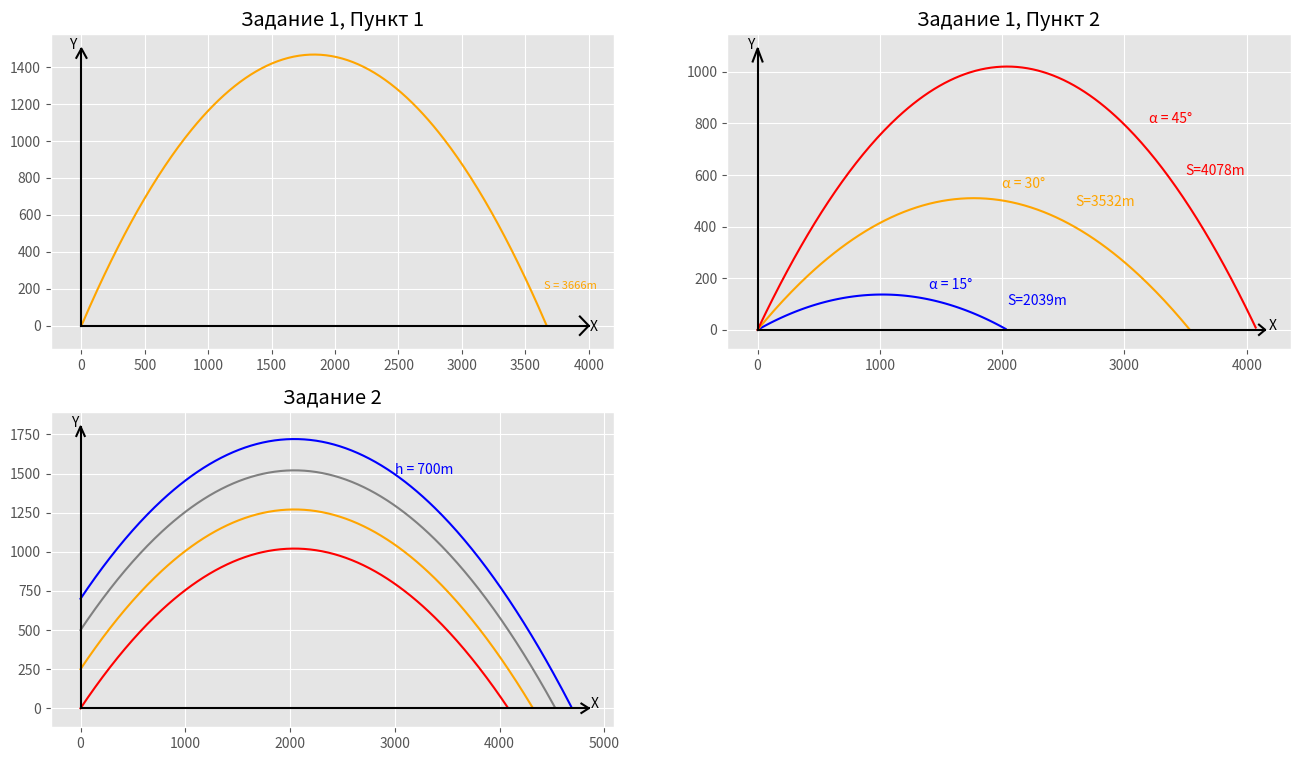

Write Python code to recreate this figure.
import matplotlib.pyplot as plt
import numpy as np
import pylab

v0 = 200
a = np.radians(58)
a1 = np.pi / 12  # 15
a2 = np.pi / 6  # 30
a3 = np.pi / 4  # 45
g = 9.8
t = 0
t1 = 0
t2 = 0
t3 = 0
t4 = 0
t5 = 0
t6 = 0
# ПУНКТ 1
x1 = []
y1 = []

plt.figure(figsize=(16, 9))
pylab.style.use('ggplot')

for t in np.arange(0, 34.7, 0.1):
    x = v0 * np.cos(a) * t
    y = v0 * np.sin(a) * t - (g * t ** 2) / 2
    x1.append(x)
    y1.append(y)
pylab.subplot(2, 2, 1)
pylab.plot(x1, y1, color='orange')
pylab.title('Задание 1, Пункт 1')
pylab.text(3650, 200, 'S = 3666m', color='orange', size='8')

# Y
x2 = [0, 0]
y2 = [0, 1500]
pylab.plot(x2, y2, color='black')

# X
x3 = [0, 4000]
y3 = [0, 0]
pylab.plot(x3, y3, color='black')

# стрелка для X
x4 = [3930, 4000, 3930]
y4 = [50, 0, -50, ]
pylab.plot(x4, y4, color='black')

# стрелка для Y
x5 = [-40, 0, 40]
y5 = [1450, 1500, 1450]
pylab.plot(x5, y5, color='black')
# Подпись для осей
pylab.text(-100, 1500, 'Y', size='10')
pylab.text(4010, -30, 'X', size='10')

# ПУНКТ 2
# Угол 15 синий
x6 = []
y6 = []
for t1 in np.arange(0, 10.6, 0.1):
    x = v0 * np.cos(a1) * t1
    y = v0 * np.sin(a1) * t1 - (g * t1 ** 2) / 2
    x6.append(x)
    y6.append(y)
pylab.subplot(2, 2, 2)
pylab.plot(x6, y6, color='blue')
pylab.title('Задание 1, Пункт 2')
pylab.text(1400, 160, 'α = 15°', size=10, color='blue')
pylab.text(2040, 95, 'S=2039m', size=10, color='blue')
# угол 30 оранжевый
x7 = []
y7 = []
for t2 in np.arange(0, 20.5, 0.1):
    x = v0 * np.cos(a2) * t2
    y = v0 * np.sin(a2) * t2 - (g * t2 ** 2) / 2
    x7.append(x)
    y7.append(y)
pylab.subplot(2, 2, 2)
pylab.plot(x7, y7, color='orange')
pylab.title('Задание 1, Пункт 2')
pylab.text(2000, 550, 'α = 30°', size=10, color='orange')
pylab.text(2600, 480, 'S=3532m', size=10, color='orange')
# угол 45 красный
x8 = []
y8 = []
for t3 in np.arange(0, 28.9, 0.1):
    x = v0 * np.cos(a3) * t3
    y = v0 * np.sin(a3) * t3 - (g * t3 ** 2) / 2
    x8.append(x)
    y8.append(y)
pylab.subplot(2, 2, 2)
pylab.plot(x8, y8, color='red')
pylab.title('Задание 1, Пункт 2')
pylab.text(3200, 800, 'α = 45°', size=10, color='red')
pylab.text(3500, 600, 'S=4078m', size=10, color='red')
# Y
x9 = [0, 0]
y9 = [0, 1090]
pylab.plot(x9, y9, color='black')
# X
x10 = [0, 4150]
y10 = [0, 0]
pylab.plot(x10, y10, color='black')
# Стрелка для Y
x11 = [-40, 0, 40]
y11 = [1040, 1090, 1040]
pylab.plot(x11, y11, color='black')
# Стрелка для Х
x12 = [4100, 4150, 4100]
y12 = [20, 0, -20]
pylab.plot(x12, y12, color='black')
# Подпись для осей
pylab.text(-90, 1090, 'Y', size='10')
pylab.text(4180, 0, 'X', size='10')
# Задание 2
# угол 45 красный  h = 0
x13 = []
y13 = []
for t4 in np.arange(0, 28.9, 0.1):
    x = v0 * np.cos(a3) * t4
    y = v0 * np.sin(a3) * t4 - (g * t4 ** 2) / 2
    x13.append(x)
    y13.append(y)
pylab.subplot(2, 2, 3)
pylab.plot(x13, y13, color='red')
pylab.title('Задание 2')
# h = 250
x14 = []
y14 = []
for t5 in np.arange(0, 30.6, 0.1):
    x = v0 * np.cos(a3) * t5
    y = v0 * np.sin(a3) * t5 - (g * t5 ** 2) / 2
    x14.append(x)
    y14.append(y)
    x15 = x14
    y15 = [i + 250 for i in y14]
pylab.subplot(2, 2, 3)
pylab.plot(x15, y15, color='orange')
# h = 500
x16 = []
y16 = []
for t6 in np.arange(0, 32.1, 0.1):
    x = v0 * np.cos(a3) * t6
    y = v0 * np.sin(a3) * t6 - (g * t6 ** 2) / 2
    x16.append(x)
    y16.append(y)
    x17 = x16
    y17 = [i + 500 for i in y16]
pylab.subplot(2, 2, 3)
pylab.plot(x17, y17, color='gray')
# h = 700
x18 = []
y18 = []
for t7 in np.arange(0, 33.2, 0.1):
    x = v0 * np.cos(a3) * t7
    y = v0 * np.sin(a3) * t7 - (g * t7 ** 2) / 2
    x18.append(x)
    y18.append(y)
    x19 = x18
    y19 = [i + 700 for i in y18]
pylab.subplot(2, 2, 3)
pylab.plot(x19, y19, color='blue')
# X
x20 = [0, 4850]
y20 = [0, 0]
pylab.plot(x20, y20, color='black')
# Y
x21 = [0, 0]
y21 = [0, 1800]
pylab.plot(x21, y21, color='black')
# Стрелка для Y
x22 = [-40, 0, 40]
y22 = [1740, 1800, 1740]
pylab.plot(x22, y22, color='black')
# Стрелка для Х
x22 = [4780, 4850, 4780]
y22 = [30, 0, -30]
pylab.plot(x22, y22, color='black')
# Подпись для осей
pylab.text(-90, 1800, 'Y', size='10')
pylab.text(4870, 0, 'X', size='10')
# Подписи h
pylab.text(3000, 1500, 'h = 700m', color='blue')
plt.show()
